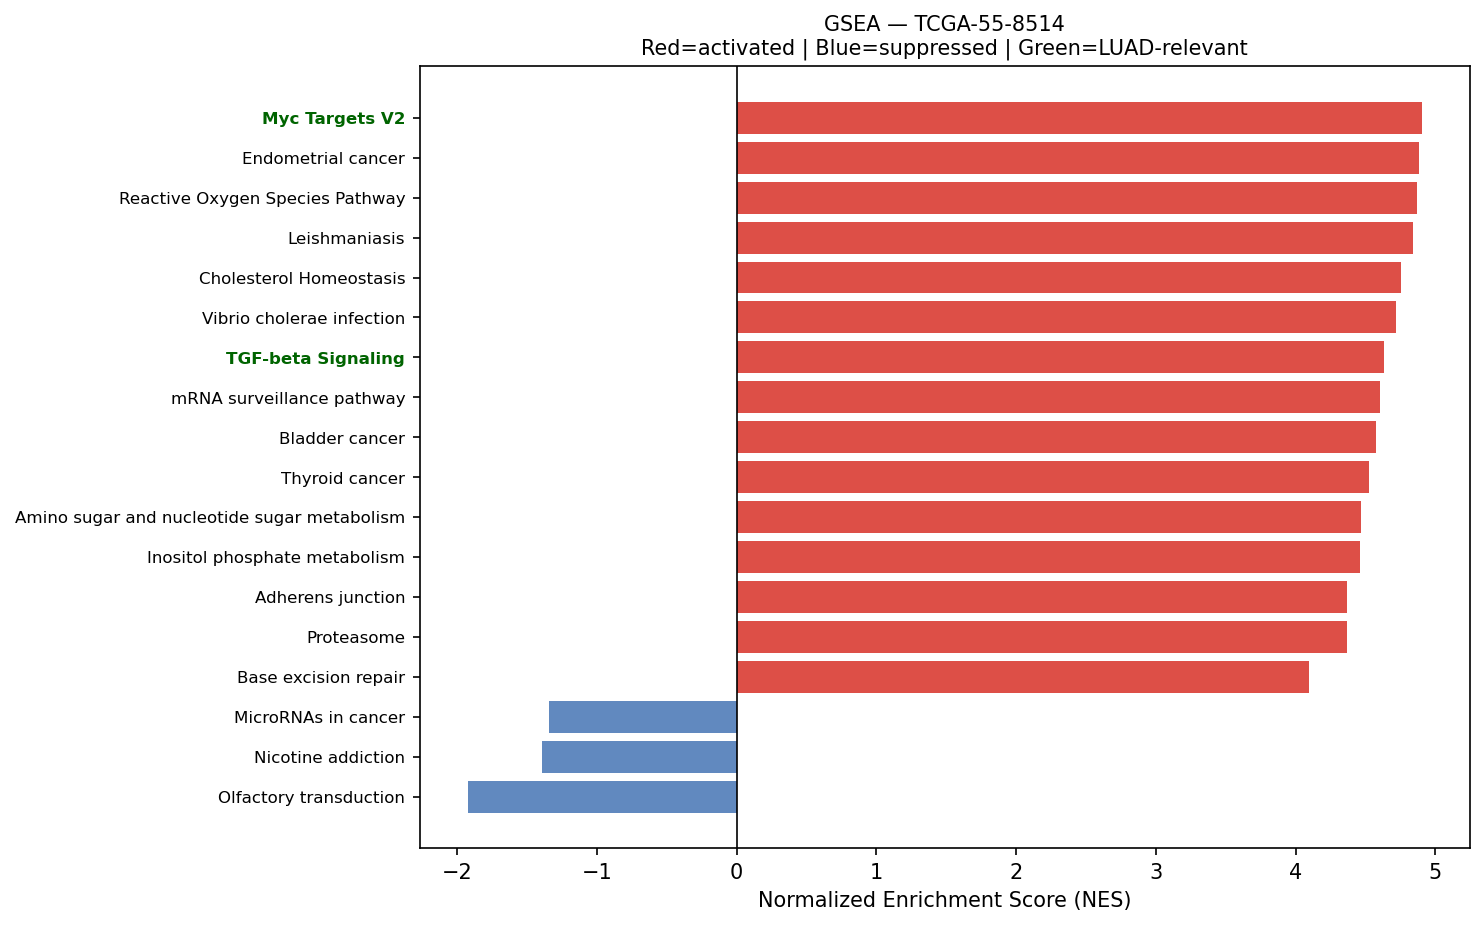

The table this chart was drawn from, first rows:
Name	Term	ES	NES	NOM p-val	FDR q-val	FWER p-val	Tag %	Gene %	Lead_genes	gene_set_db	luad_relevant
prerank	Myc Targets V2	0.7517	4.903	0.0	0.0	0.0	50/57	20.48%	SRM;FARSA;IMP4;PES1;HSPD1;CBX3;GNL3;NOP5…	MSigDB_Hallmark_2020	True
prerank	Endometrial cancer	0.6709	4.881	0.0	0.0	0.0	46/58	24.10%	ERBB2;CTNNA1;CDH1;GADD45B;CCND1;GRB2;GAD…	KEGG_2021_Human	False
prerank	Reactive Oxygen Species Pathway	0.7431	4.866	0.0	0.0	0.0	42/48	21.59%	FTL;GPX4;TXN;JUNB;PRDX4;PRDX6;PRDX1;PRDX…	MSigDB_Hallmark_2020	False
prerank	Leishmaniasis	0.7102	4.84	0.0	0.0	0.0	46/74	14.20%	HLA-DRB1;HLA-DRA;EEF1A1;NFKBIA;HLA-DQB1;…	KEGG_2021_Human	False
prerank	Cholesterol Homeostasis	0.7255	4.757	0.0	0.0	0.0	54/74	13.59%	S100A11;ACTG1;LGALS3;ANXA5;MAL2;CLU;TNFR…	MSigDB_Hallmark_2020	False
prerank	Vibrio cholerae infection	0.6924	4.718	0.0	0.0	0.0	33/50	12.71%	ACTB;ACTG1;ARF1;KDELR2;KDELR1;PDIA4;ATP6…	KEGG_2021_Human	False
prerank	TGF-beta Signaling	0.7412	4.634	0.0	0.0	0.0	47/54	21.03%	JUNB;RHOA;PPP1CA;CDH1;FURIN;HDAC1;ID1;PP…	MSigDB_Hallmark_2020	True
prerank	mRNA surveillance pathway	0.5664	4.604	0.0	0.0	0.0	72/98	22.09%	PABPC1;PPP1CA;SSU72;SAP18;ALYREF;PABPC1L…	KEGG_2021_Human	False
prerank	Bladder cancer	0.7708	4.576	0.0	0.0	0.0	35/41	18.69%	TYMP;ERBB2;CDH1;CCND1;MMP2;DAPK3;HRAS;AR…	KEGG_2021_Human	False
prerank	Thyroid cancer	0.7441	4.526	0.0	0.0	0.0	30/37	19.83%	CDH1;GADD45B;NCOA4;CCND1;GADD45G;CTNNB1;…	KEGG_2021_Human	False
prerank	Amino sugar and nucleotide sugar metabol…	0.6949	4.466	0.0	0.0	0.0	38/48	20.66%	GFUS;CYB5R3;UAP1;CHIT1;GALE;PGM1;CYB5R1;…	KEGG_2021_Human	False
prerank	Inositol phosphate metabolism	0.6111	4.461	0.0	0.0	0.0	58/73	27.47%	TPI1;ITPKC;ISYNA1;INPPL1;CDIPT;PI4KB;IMP…	KEGG_2021_Human	False
prerank	Adherens junction	0.7103	4.368	0.0	0.0	0.0	57/71	19.85%	ACTB;ACTG1;RAC1;RHOA;ACTN4;ERBB2;PTPRF;C…	KEGG_2021_Human	False
prerank	Proteasome	0.7037	4.365	0.0	0.0	0.0	39/46	19.25%	PSMB3;PSME1;PSMB4;PSMA7;PSMB5;POMP;PSMD4…	KEGG_2021_Human	False
prerank	Base excision repair	0.7158	4.095	0.0	0.0	0.0	29/33	23.81%	APEX1;PCNA;POLD2;POLE4;MPG;NTHL1;PARP4;N…	KEGG_2021_Human	False
prerank	Valine, leucine and isoleucine degradati…	0.6095	4.08	0.0	0.0	0.0	36/48	23.00%	ACAD8;HSD17B10;ECHS1;HIBADH;HADHA;ACADSB…	KEGG_2021_Human	False
prerank	RNA polymerase	0.7524	4.041	0.0	0.0	0.0	26/31	18.13%	POLR2L;POLR2E;POLR2J;POLR2G;POLR2C;POLR2…	KEGG_2021_Human	True
prerank	Notch Signaling	0.7335	3.915	0.0	0.0	0.0	26/32	19.61%	APH1A;KAT2A;CCND1;DTX2;HES1;RBX1;PPARD;L…	MSigDB_Hallmark_2020	True
prerank	GnRH secretion	0.383	3.905	0.0	0.0	0.0	64/64	61.76%	SPP1;KCNN4;HRAS;ITPR3;KISS1R;MAP2K2;ARRB…	KEGG_2021_Human	False
prerank	Notch signaling pathway	0.6563	3.893	0.0	0.0	0.0	49/59	25.25%	APH1A;KAT2A;NCSTN;HDAC1;DVL1;DTX2;HES1;N…	KEGG_2021_Human	True
prerank	N-Glycan biosynthesis	0.6497	3.891	0.0	0.0	0.0	37/50	18.90%	DAD1;RPN2;DDOST;GANAB;RPN1;DPM3;B4GALT1;…	KEGG_2021_Human	False
prerank	Renal cell carcinoma	0.6665	3.871	0.0	0.0	0.0	54/69	23.44%	ELOB;JUN;RAC1;EPAS1;GRB2;HRAS;ARAF;HIF1A…	KEGG_2021_Human	False
prerank	DNA replication	0.6093	3.865	0.0	0.0	0.0	28/36	25.78%	PCNA;POLD2;RPA2;MCM7;POLE4;MCM3;POLE3;SS…	KEGG_2021_Human	False
prerank	ErbB signaling pathway	0.5741	3.862	0.0	0.0	0.0	57/85	22.05%	JUN;EIF4EBP1;ERBB2;GRB2;ERBB3;HRAS;ARAF;…	KEGG_2021_Human	False
prerank	Glutathione metabolism	0.6194	3.75	0.0	0.0	0.0	32/56	12.53%	GPX4;GPX1;GSTP1;SMS;PRDX6;SRM;IDH2;GGT5;…	KEGG_2021_Human	False
prerank	Citrate cycle (TCA cycle)	0.6464	3.744	0.0	0.0	0.0	24/30	18.70%	IDH2;MDH2;OGDH;ACLY;IDH3B;SDHC;SDHB;IDH3…	KEGG_2021_Human	False
prerank	Protein export	0.8099	3.739	0.0	0.0	0.0	18/23	10.05%	HSPA5;SRP14;SRPRA;SEC61A1;SRP9;SEC61G;SE…	KEGG_2021_Human	False
prerank	Nucleotide excision repair	0.5896	3.708	0.0	0.0	0.0	35/46	24.26%	PCNA;RAD23A;POLD2;RPA2;CETN2;RBX1;RAD23B…	KEGG_2021_Human	False
prerank	SNARE interactions in vesicular transpor…	0.7285	3.701	0.0	0.0	0.0	30/33	24.89%	VAMP8;VAMP5;VAMP3;STX5;BET1L;STX4;STX16;…	KEGG_2021_Human	False
prerank	Legionellosis	0.6864	3.64	0.0	0.0	0.0	41/57	18.68%	EEF1A1;ARF1;NFKBIA;HSPA8;CD14;RAB1A;C3;C…	KEGG_2021_Human	False
prerank	Wnt-beta Catenin Signaling	0.6344	3.633	0.0	0.0	0.0	30/42	27.80%	KAT2A;NCSTN;CTNNB1;NCOR2;PPARD;CUL1;CSNK…	MSigDB_Hallmark_2020	True
prerank	Fatty acid degradation	0.5999	3.606	0.0	0.0	0.0	27/43	18.77%	ECHS1;ACADVL;ACSL5;ADH5;HADHA;ACADSB;ALD…	KEGG_2021_Human	False
prerank	Angiogenesis	0.6759	3.575	0.0	0.0	0.0	22/36	15.48%	TIMP1;SPP1;LUM;COL3A1;S100A4;TNFRSF21;VE…	MSigDB_Hallmark_2020	True
prerank	Parathyroid hormone synthesis, secretion…	0.4625	3.55	0.0	0.0	0.0	48/105	13.32%	SLC34A2;CREB3L1;JUND;ATF4;CREB3;FOS;RHOA…	KEGG_2021_Human	False
prerank	p53 signaling pathway	0.626	3.473	0.0	0.0	0.0	60/73	28.64%	SFN;PERP;SHISA5;EI24;GADD45B;BCL2L1;CCND…	KEGG_2021_Human	True
prerank	TGF-beta signaling pathway	0.5122	3.447	0.0	0.0	0.0	65/94	29.30%	RHOA;INHBB;ID1;NBL1;RBX1;PPP2R1A;E2F4;ID…	KEGG_2021_Human	True
prerank	Nicotinate and nicotinamide metabolism	0.5715	3.414	0.0	0.0	0.0	25/35	26.12%	NNMT;NAPRT;NAMPT;QPRT;NADK;NT5E;NT5C;SIR…	KEGG_2021_Human	False
prerank	Antigen processing and presentation	0.6037	3.395	0.0	0.0	0.0	40/70	9.72%	HLA-DRB1;HLA-DRA;CD74;HSP90AB1;HLA-A;HLA…	KEGG_2021_Human	False
prerank	Vasopressin-regulated water reabsorption	0.6083	3.375	0.0	0.0	0.0	34/44	22.78%	AQP3;CREB3L1;ARHGDIB;RAB11B;CREB3;GNAS;A…	KEGG_2021_Human	False
prerank	Fatty acid elongation	0.6135	3.373	0.0	0.0	0.0	18/27	21.00%	ECHS1;ELOVL1;PPT1;TECR;ELOVL5;HADHA;HADH…	KEGG_2021_Human	False
prerank	Cysteine and methionine metabolism	0.5267	3.373	0.0	0.0	0.0	32/49	18.65%	LDHA;SMS;TST;SRM;MDH2;MPST;AHCY;AHCYL1;M…	KEGG_2021_Human	False
prerank	Ferroptosis	0.6771	3.3	0.0	0.0	0.0	27/41	13.49%	FTL;GPX4;SAT1;CP;FTH1;MAP1LC3A;SLC3A2;NC…	KEGG_2021_Human	False
prerank	Tryptophan metabolism	0.5266	3.236	0.0	0.0	0.0	20/42	19.16%	ECHS1;CAT;HADHA;ALDH9A1;ALDH2;MAOA;AFMID…	KEGG_2021_Human	False
prerank	Allograft rejection	0.6655	3.228	0.0	0.0	0.0	19/35	15.65%	HLA-DRB1;HLA-DRA;HLA-A;HLA-B;HLA-C;HLA-E…	KEGG_2021_Human	False
prerank	Type I diabetes mellitus	0.5634	3.199	0.0	0.0	0.0	20/41	15.65%	HLA-DRB1;HLA-DRA;HLA-A;HLA-B;HLA-C;HLA-E…	KEGG_2021_Human	False
prerank	Ether lipid metabolism	0.4896	3.147	0.0	0.0	0.0	33/49	28.04%	LPCAT1;PLD3;PLAAT3;PLPP2;PAFAH1B3;PLA2G4…	KEGG_2021_Human	False
prerank	Arginine and proline metabolism	0.5369	3.139	0.0	0.0	0.0	28/50	18.42%	SAT1;SMS;SRM;PYCR1;PRODH;SAT2;ALDH18A1;O…	KEGG_2021_Human	False
prerank	Basal transcription factors	0.5574	3.1	0.0	0.0	0.0	33/44	24.86%	TAF13;TAF15;GTF2F1;TAF11;GTF2E2;GTF2B;TA…	KEGG_2021_Human	False
prerank	Fructose and mannose metabolism	0.6699	3.065	0.0	0.0	0.0	28/33	25.99%	TPI1;GFUS;ALDOC;PFKL;HK1;GMPPA;FBP1;PFKF…	KEGG_2021_Human	False
prerank	Pyrimidine metabolism	0.5602	3.046	0.0	0.0	0.0	38/56	23.23%	NME3;TYMP;CMPK1;UPP1;CANT1;NME4;NT5C3B;N…	KEGG_2021_Human	False
prerank	Steroid biosynthesis	0.764	3.025	0.0	0.0	0.0	14/20	8.59%	DHCR24;DHCR7;FDFT1;LIPA;EBP;TM7SF2;NSDHL…	KEGG_2021_Human	False
prerank	Inflammatory bowel disease	0.4681	3.024	0.0	0.0	0.0	33/63	24.40%	HLA-DRB1;HLA-DRA;HLA-DQB1;HLA-DRB5;JUN;H…	KEGG_2021_Human	False
prerank	Selenocompound metabolism	0.6602	2.995	0.0	0.0	0.0	14/17	25.90%	SEPHS2;PAPSS2;TXNRD1;KYAT3;PAPSS1;SEPHS1…	KEGG_2021_Human	False
prerank	Graft-versus-host disease	0.513	2.986	0.0	0.0	0.0	19/38	15.65%	HLA-DRB1;HLA-DRA;HLA-A;HLA-B;HLA-C;HLA-E…	KEGG_2021_Human	False
prerank	Circadian rhythm	0.5883	2.985	0.0	0.0	0.0	26/30	24.80%	BHLHE40;PER1;RBX1;CSNK1D;RORC;CUL1;CRY2;…	KEGG_2021_Human	False
prerank	Amphetamine addiction	0.4004	2.968	0.0	0.0	0.0	27/69	13.63%	CREB3L1;PPP1R1B;JUN;ATF4;CREB3;FOS;GNAS;…	KEGG_2021_Human	False
prerank	Mismatch repair	0.6108	2.961	0.0	0.0	0.0	21/23	27.32%	PCNA;POLD2;RPA2;SSBP1;RFC2;RPA3;POLD1;RP…	KEGG_2021_Human	False
prerank	Fanconi anemia pathway	0.4237	2.953	0.0	0.0	0.0	32/54	28.30%	CENPX;RPA2;HES1;FAAP100;TELO2;MUS81;USP1…	KEGG_2021_Human	False
prerank	Glycosylphosphatidylinositol (GPI)-ancho…	0.6039	2.95	0.0	0.0	0.0	23/26	28.49%	GPAA1;DPM2;PIGU;PIGS;PIGT;PIGA;PIGO;PIGW…	KEGG_2021_Human	False
prerank	Pentose phosphate pathway	0.5143	2.904	0.0	0.0	0.0	23/30	25.99%	TALDO1;TKT;PGM1;PGD;G6PD;ALDOC;GPI;PFKL;…	KEGG_2021_Human	False
... 70 more rows
